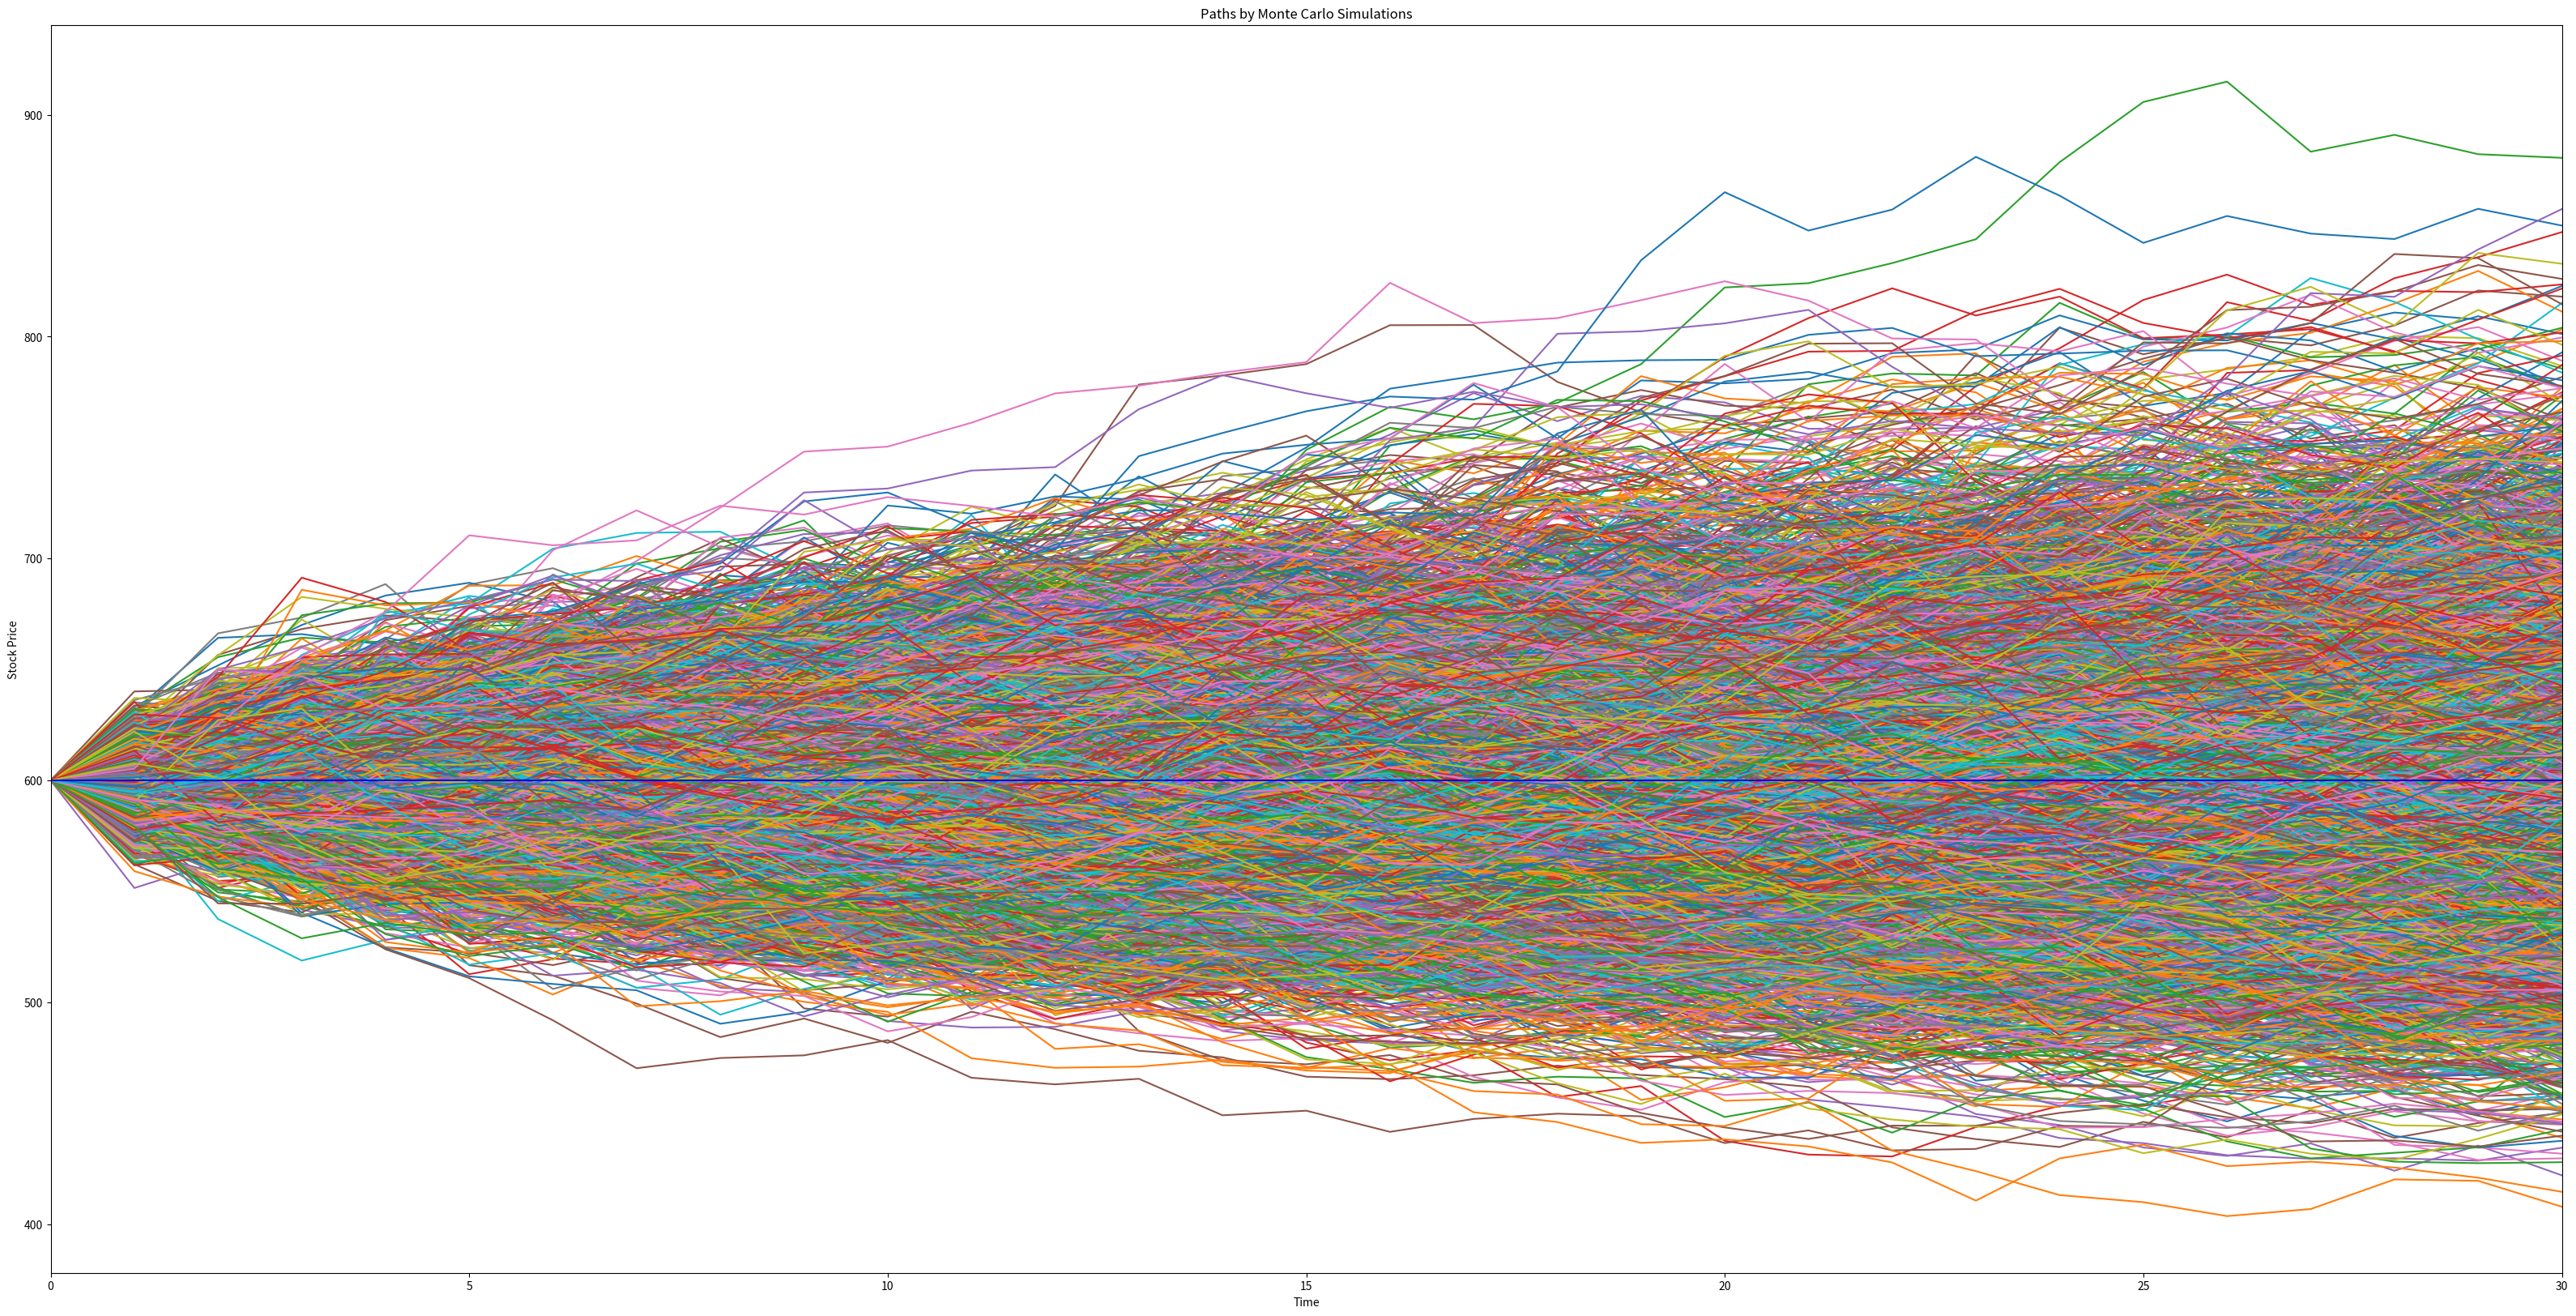
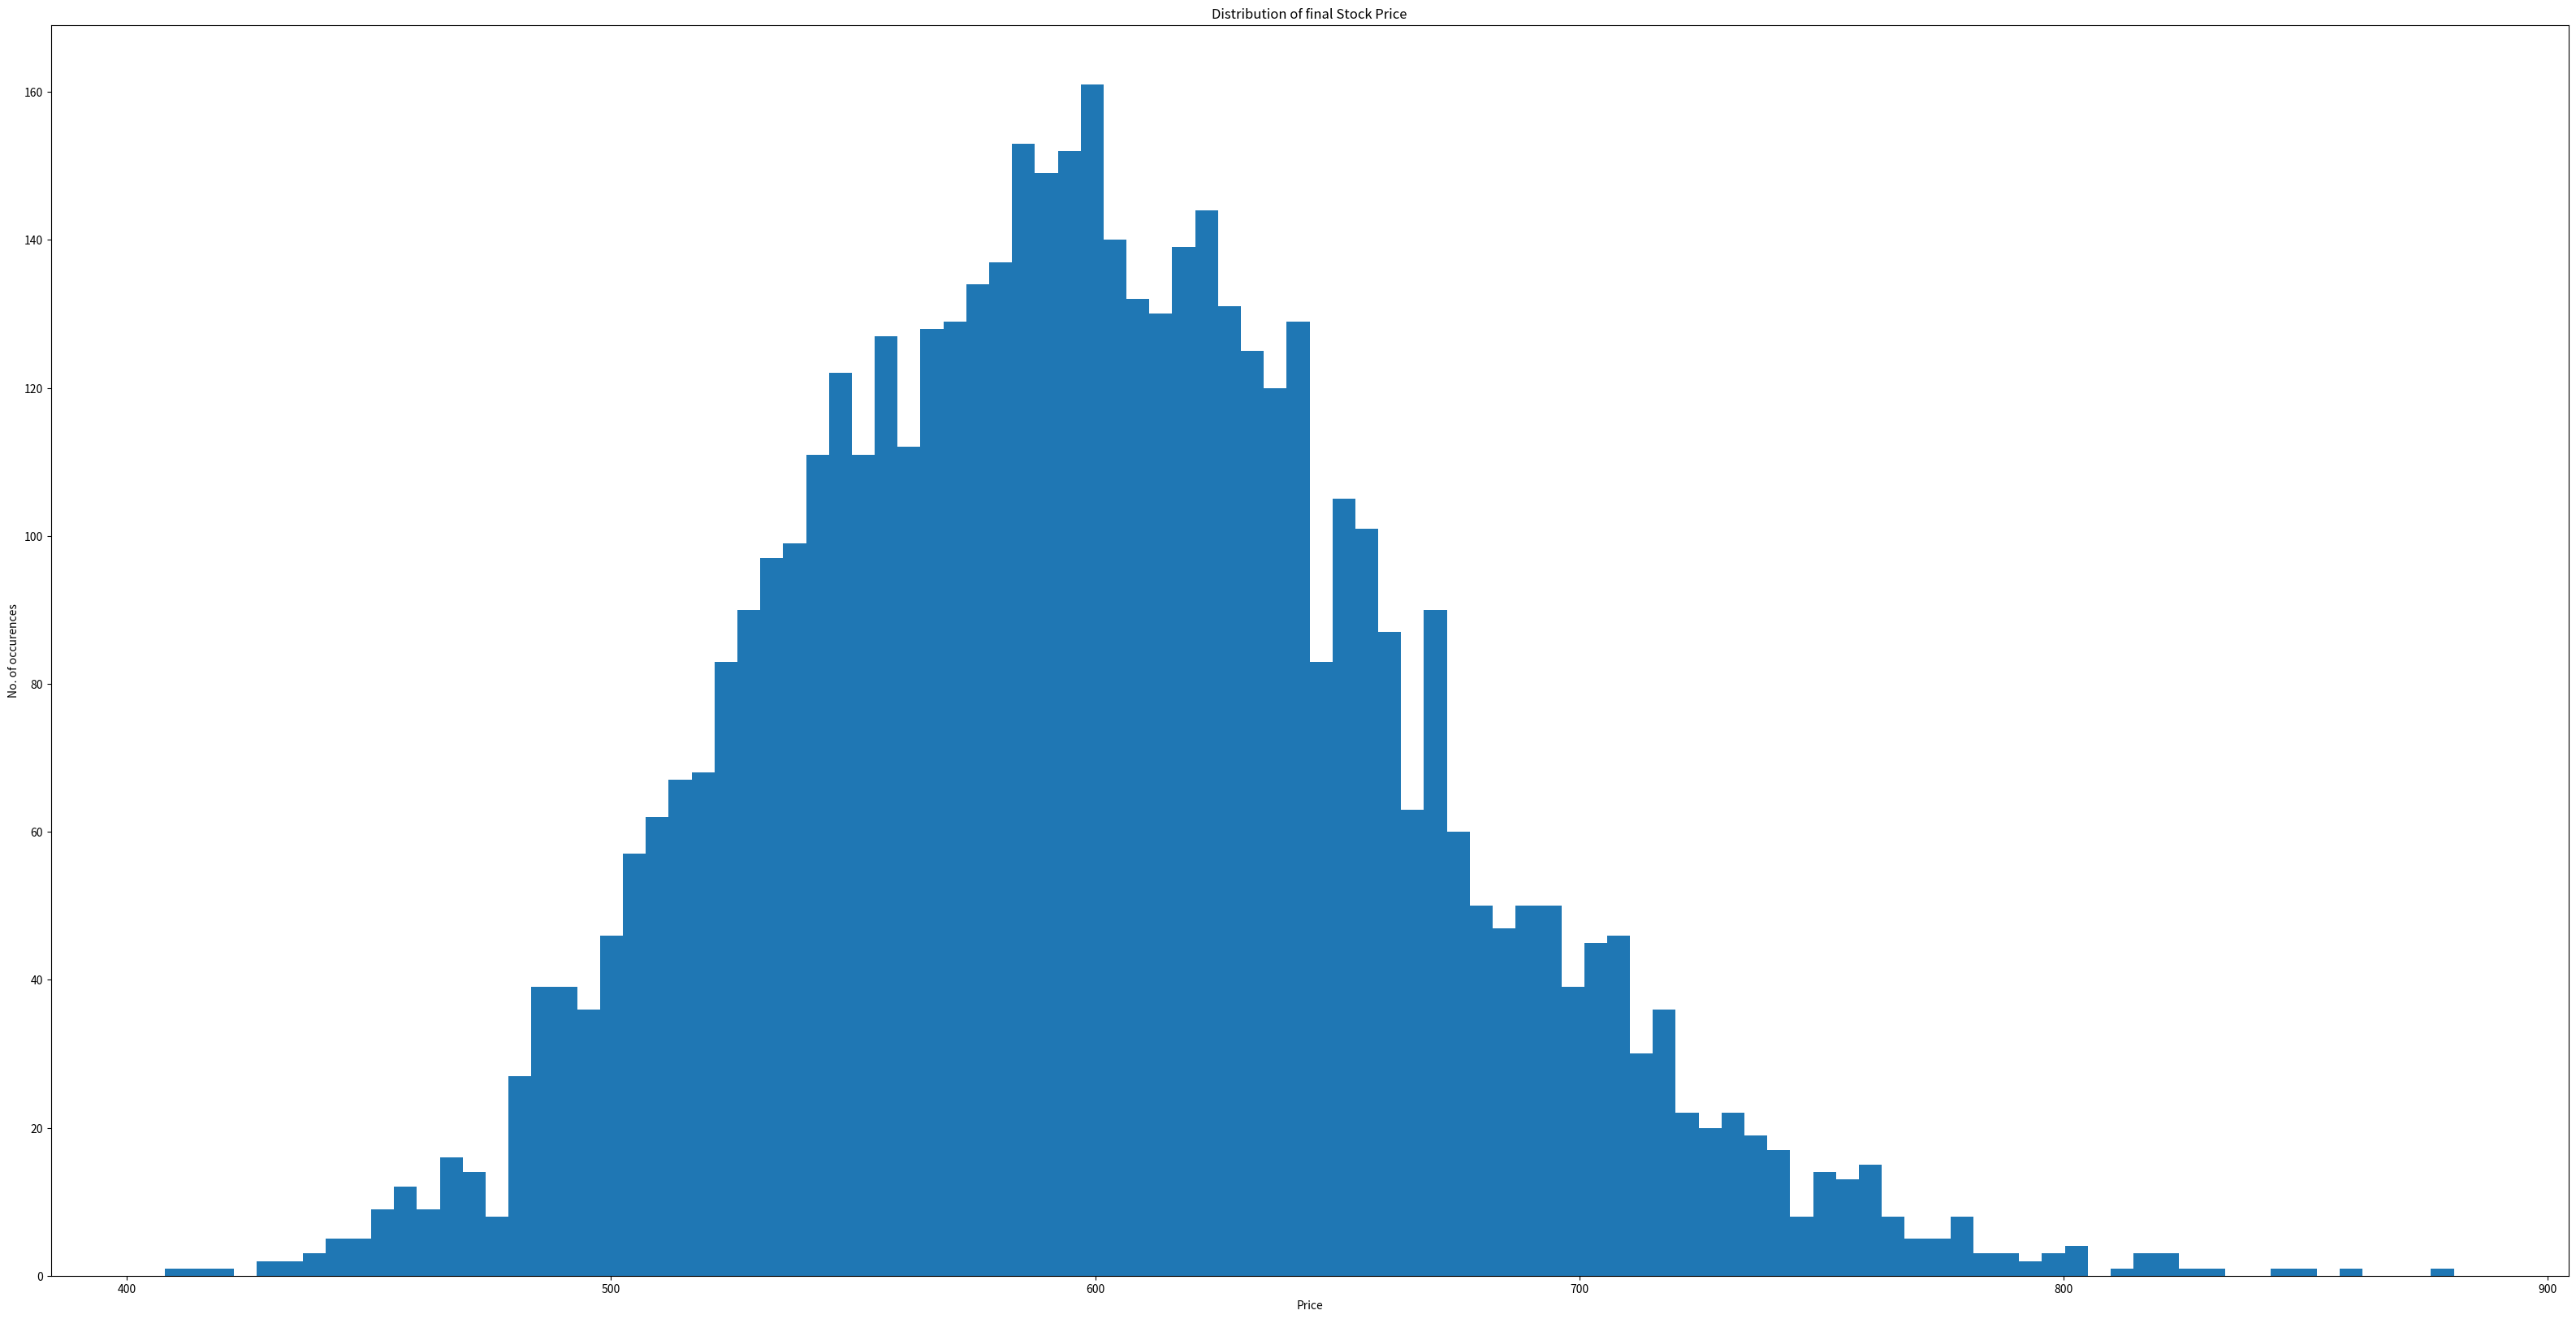

Python code for these plots, in order: (Note: this script raises an exception after producing the figures.)
# -*- coding: utf-8 -*-
"""Untitled0.ipynb

Automatically generated by Colaboratory.

Original file is located at
    https://colab.research.google.com/<link-removed>
"""

import pandas as pd
import matplotlib.pyplot as plt
import time
import numpy as np
import random
import numpy.random as random


def plot_paths(x, starting_price):

  timesteps = len(x[0])
  plt.figure(figsize=(40,20))
  plt.autoscale(enable=True, axis='x', tight=True)
  for path in x:
      plt.plot(range(timesteps),path)
  plt.plot(range(timesteps),[starting_price]*(timesteps),'b')
  plt.title('Paths by Monte Carlo Simulations')
  plt.xlabel('Time')
  plt.ylabel('Stock Price')
  plt.show()

def plot_final_dist(x):

  fig, ax = plt.subplots(figsize =(40, 20))
  ax.hist(x, bins = 100)
  plt.title('Distribution of final Stock Price')
  plt.xlabel('Price')
  plt.ylabel('No. of occurences')
  plt.show()

timesteps = 30
starting_price = 600
volatility = 0.02   #2%=0.02
max_simulations = 5000
paths=[]
m=0
while m<max_simulations:
    c=0
    ps=[]
    ps.append(starting_price)
    price=starting_price*(1+random.normal(0,volatility))
    ps.append(price)

    for y in range(timesteps):
        if c==29:
            break
        price=ps[c+1]*(1+random.normal(0,volatility))
        ps.append(price)
        c+=1
    paths.append(ps)#appending list in paths list
    m=m+1
final_values=[]
j=0
while j<len(paths):
    for k in paths:
        final_values.append(paths[j][-1])
        j+=1

plot_paths(paths, starting_price)
plot_final_dist(final_values)
README.md
